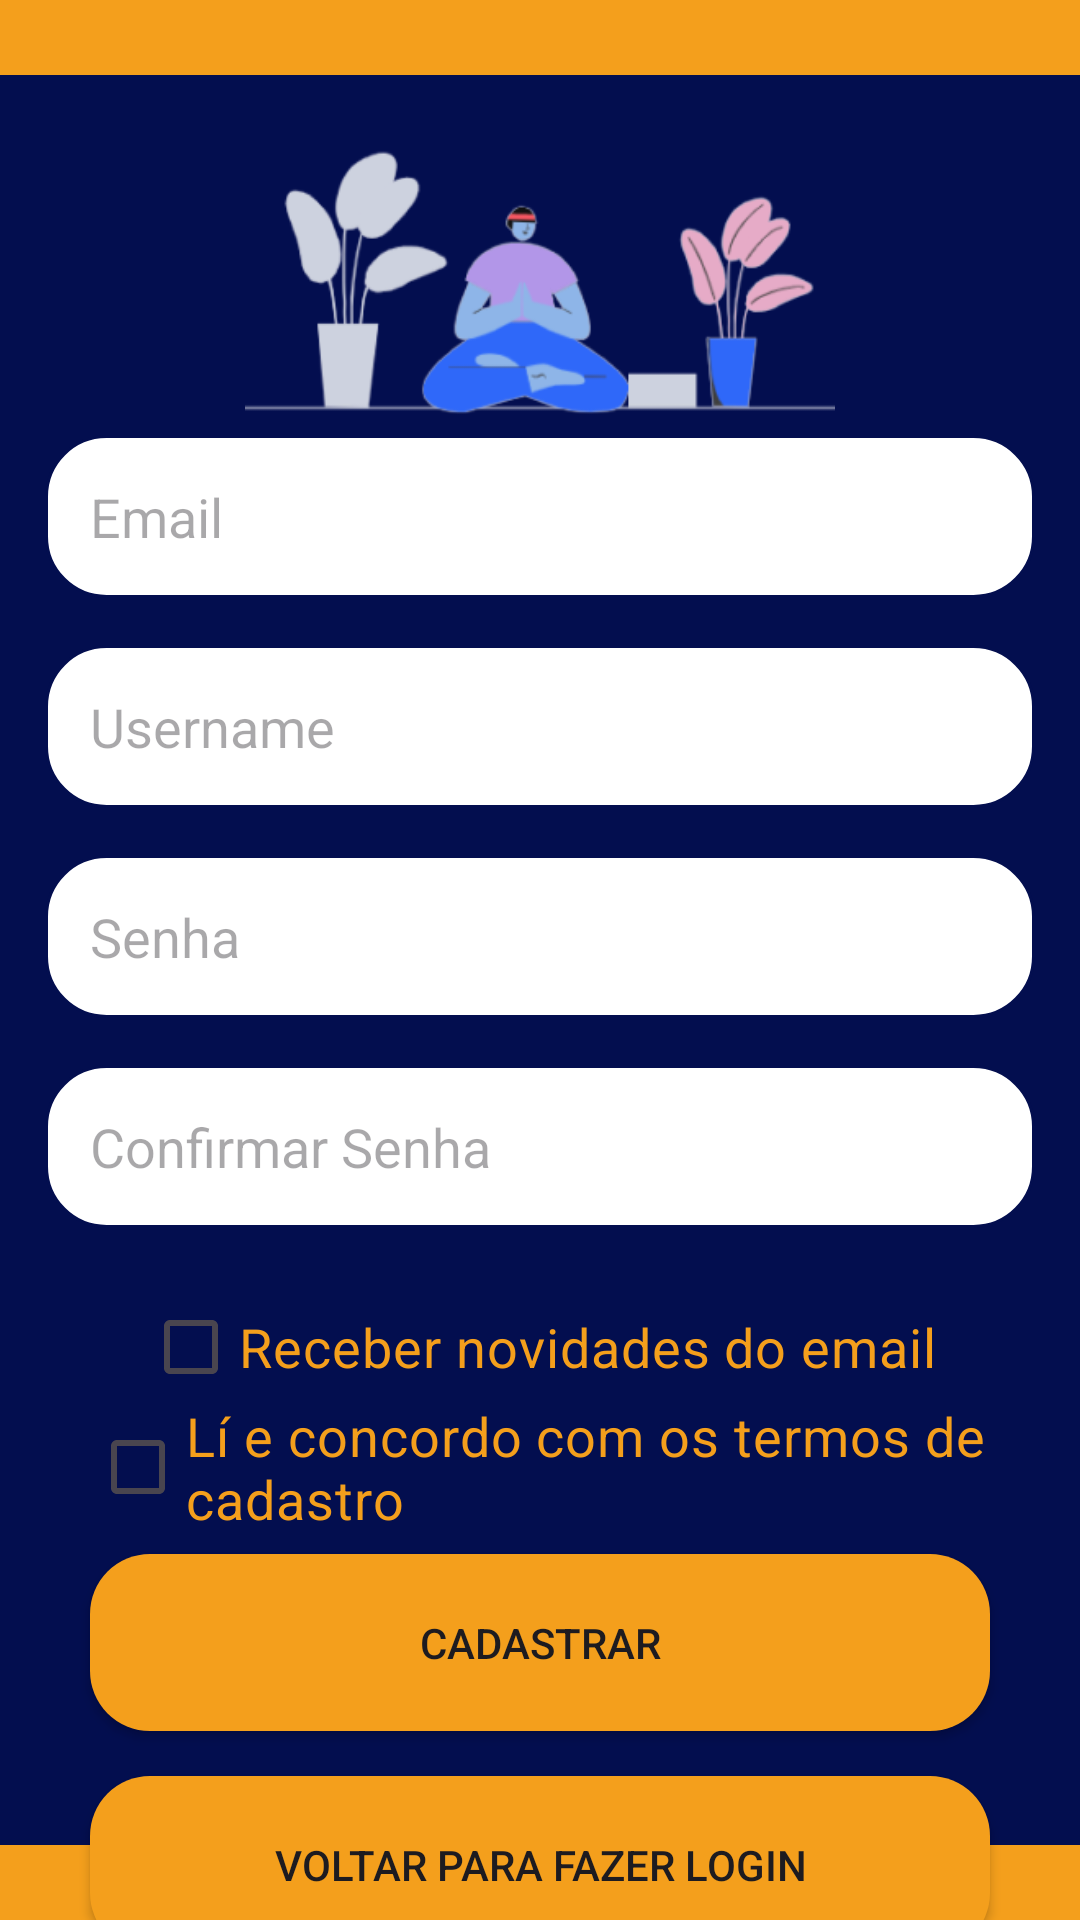

Produce the Android XML layout that renders to this screen, including the resource entries it uses.
<!-- AndroidManifest.xml: application theme Theme.Pisenac_teste -->
<!-- res/layout/activity_register.xml -->
<?xml version="1.0" encoding="utf-8"?>
<androidx.constraintlayout.widget.ConstraintLayout xmlns:android="http://schemas.android.com/apk/res/android"
    xmlns:app="http://schemas.android.com/apk/res-auto"
    xmlns:tools="http://schemas.android.com/tools"
    android:id="@+id/main"
    android:layout_width="match_parent"
    android:layout_height="match_parent"
    tools:context=".RegisterActivity"
    android:background="@drawable/background"
    >
    <View
        android:id="@+id/faixa_acima"
        android:layout_width="match_parent"
        android:layout_height="25dp"
        android:background="@color/orangeb"
        android:layout_marginTop="0dp"
        tools:ignore="MissingConstraints" />

    <ImageView
        android:id="@+id/logo_cadastro"
        android:layout_width="200dp"
        android:layout_height="120dp"
        android:src="@drawable/logoprincipal"
        app:layout_constraintStart_toStartOf="parent"
        app:layout_constraintEnd_toEndOf="parent"
        app:layout_constraintTop_toBottomOf="@+id/faixa_acima"
        android:contentDescription="@string/toodo" />


    <View
        android:id="@+id/faixa_abaixo"
        android:layout_width="match_parent"
        android:layout_height="25dp"
        android:background="@color/orangeb"
        android:layout_marginBottom="0dp"
        app:layout_constraintBottom_toBottomOf="parent"/>

    <EditText
        android:id="@+id/Email_cadastro"
        style="@style/Edit_Text"
        android:layout_marginTop="120dp"
        android:autofillHints=""
        android:clickable="true"
        android:focusable="true"
        android:hint="@string/email"
        android:inputType="textEmailAddress"
        app:layout_constraintEnd_toEndOf="parent"
        app:layout_constraintStart_toStartOf="parent"
        app:layout_constraintTop_toTopOf="@id/logo_cadastro"
        android:layout_width="330dp"
        tools:ignore="TextFields" />
    <EditText
        android:id="@+id/username"
        style="@style/Edit_Text"
        android:layout_marginTop="70dp"
        android:autofillHints=""
        android:clickable="true"
        android:focusable="true"
        android:hint="@string/username"
        android:inputType="text"
        app:layout_constraintEnd_toEndOf="parent"
        app:layout_constraintStart_toStartOf="parent"
        app:layout_constraintTop_toTopOf="@id/Email_cadastro"
        android:layout_width="330dp"
        tools:ignore="TextFields" />
    <EditText
        android:id="@+id/senha"
        style="@style/Edit_Text"
        android:layout_marginTop="70dp"
        android:autofillHints=""
        android:clickable="true"
        android:focusable="true"
        android:hint="@string/senha"
        android:inputType="textPassword"
        app:layout_constraintEnd_toEndOf="parent"
        app:layout_constraintStart_toStartOf="parent"
        app:layout_constraintTop_toTopOf="@id/username"
        android:layout_width="330dp"
        tools:ignore="TextFields" />
    <EditText
        android:id="@+id/confirmar"
        style="@style/Edit_Text"
        android:layout_marginTop="70dp"
        android:autofillHints=""
        android:clickable="true"
        android:focusable="true"
        android:hint="@string/confirmarsenha"
        android:inputType="textPassword"
        app:layout_constraintEnd_toEndOf="parent"
        app:layout_constraintStart_toStartOf="parent"
        app:layout_constraintTop_toTopOf="@id/senha"
        android:layout_width="330dp"
        tools:ignore="TextFields" />
    
    <CheckBox
        android:id="@+id/caixa_receber"
        android:layout_width="wrap_content"
        android:layout_height="wrap_content"
        android:text="@string/novidades"
        android:textSize="18sp"
        android:textColor="@color/orangeb"
        android:layout_marginTop="70dp"
        android:layout_marginBottom="30dp"
        app:layout_constraintStart_toStartOf="parent"
        app:layout_constraintEnd_toEndOf="parent"
        app:layout_constraintTop_toTopOf="@id/confirmar"
        android:buttonTint="@color/orangeb"
        android:minHeight="48dp"
        />
    
    <CheckBox
        android:id="@+id/caixa_termos"
        android:layout_width="wrap_content"
        android:layout_height="wrap_content"
        android:text="@string/termos"
        android:textSize="18sp"
        android:textColor="@color/orangeb"
        android:layout_marginTop="40dp"
        android:layout_marginBottom="30dp"
        app:layout_constraintStart_toStartOf="parent"
        app:layout_constraintEnd_toEndOf="parent"
        app:layout_constraintTop_toTopOf="@id/caixa_receber"
        android:buttonTint="@color/orangeb"
        android:minHeight="48dp"
        android:maxWidth="300dp"
        />
    

    <androidx.appcompat.widget.AppCompatButton
        android:id="@+id/cadastrar"
        style="@style/botao"
        android:text="@string/cadastrar"
        app:layout_constraintTop_toBottomOf="@id/caixa_termos"
        app:layout_constraintStart_toStartOf="parent"
        app:layout_constraintEnd_toEndOf="parent"
        android:layout_marginHorizontal="40dp"
        android:layout_width="300dp"
        android:layout_marginTop="5dp"
        android:clickable="true"
        android:focusable="true" />

    
    <androidx.appcompat.widget.AppCompatButton
        android:id="@+id/voltar"
        style="@style/botao"
        android:text="@string/voltar"
        app:layout_constraintTop_toBottomOf="@id/cadastrar"
        app:layout_constraintStart_toStartOf="parent"
        app:layout_constraintEnd_toEndOf="parent"
        android:layout_marginHorizontal="40dp"
        android:layout_width="300dp"
        android:layout_marginTop="15dp"
        android:clickable="true"
        android:focusable="true" />
</androidx.constraintlayout.widget.ConstraintLayout>
<!-- resources referenced by this layout -->
<resources>
  <color name="orangeb">#F49F1C</color>
  <!-- drawable background (drawable) -->
  <?xml version="1.0" encoding="utf-8"?>
  <shape xmlns:android="http://schemas.android.com/apk/res/android">
      <gradient
          android:startColor="@color/blueb"
          android:centerColor="@color/blueb"
          android:endColor="@color/blueb"
  
          android:angle="90"/>
  
  </shape>
  <!-- drawable logoprincipal: png bitmap (drawable, 27822 bytes) -->
  <string name="cadastrar">Cadastrar</string>
  <string name="confirmarsenha">Confirmar Senha</string>
  <string name="email">Email</string>
  <string name="novidades">Receber novidades do email</string>
  <string name="senha">Senha</string>
  <string name="termos">Lí e concordo com os termos de cadastro</string>
  <string name="toodo">TODO</string>
  <string name="username">Username</string>
  <string name="voltar">Voltar para fazer login</string>
  <style name="Edit_Text">
          <item name="android:layout_width">match_parent</item>
          <item name="android:layout_height">wrap_content</item>
          <item name="android:background">@drawable/edit_text</item>
          <item name="android:padding">15dp</item>
          <item name="android:layout_marginTop">20dp</item>
          <item name="android:layout_marginLeft">40dp</item>
          <item name="android:maxLength">25</item>
          <item name="android:layout_marginRight">40dp</item>
      </style>
  <style name="botao">
          <item name="android:layout_width">match_parent</item>
          <item name="android:layout_height">wrap_content</item>
          <item name="android:layout_marginLeft">40dp</item>
          <item name="android:layout_marginRight">40dp</item>
          <item name="android:layout_marginTop">15dp</item>
          <item name="android:padding">20dp</item>
          <item name="android:background">@drawable/botao</item>
      </style>
  <style name="Theme.Pisenac_teste" parent="Base.Theme.Pisenac_teste" />
  <color name="blueb">#030E4F</color>
  <!-- drawable edit_text (drawable) -->
  <?xml version="1.0" encoding="utf-8"?>
  <shape xmlns:android="http://schemas.android.com/apk/res/android">
      <solid android:color="@color/white"/>
      <corners android:radius="20dp"/>
      <stroke android:color="@color/blueb" android:width="1dp"/>
  </shape>
  <!-- drawable botao (drawable) -->
  <?xml version="1.0" encoding="utf-8"?>
  <shape xmlns:android="http://schemas.android.com/apk/res/android">
      <corners android:radius="20dp"/>
      <stroke android:color="@color/white"/>
      <solid android:color="@color/orangeb"/>
  </shape>
  <style name="Base.Theme.Pisenac_teste" parent="Theme.Material3.DayNight.NoActionBar">
          
  
          <item name="colorPrimary">@color/black</item>
      </style>
  <color name="white">#FFFFFFFF</color>
  <color name="black">#FF000000</color>
</resources>
